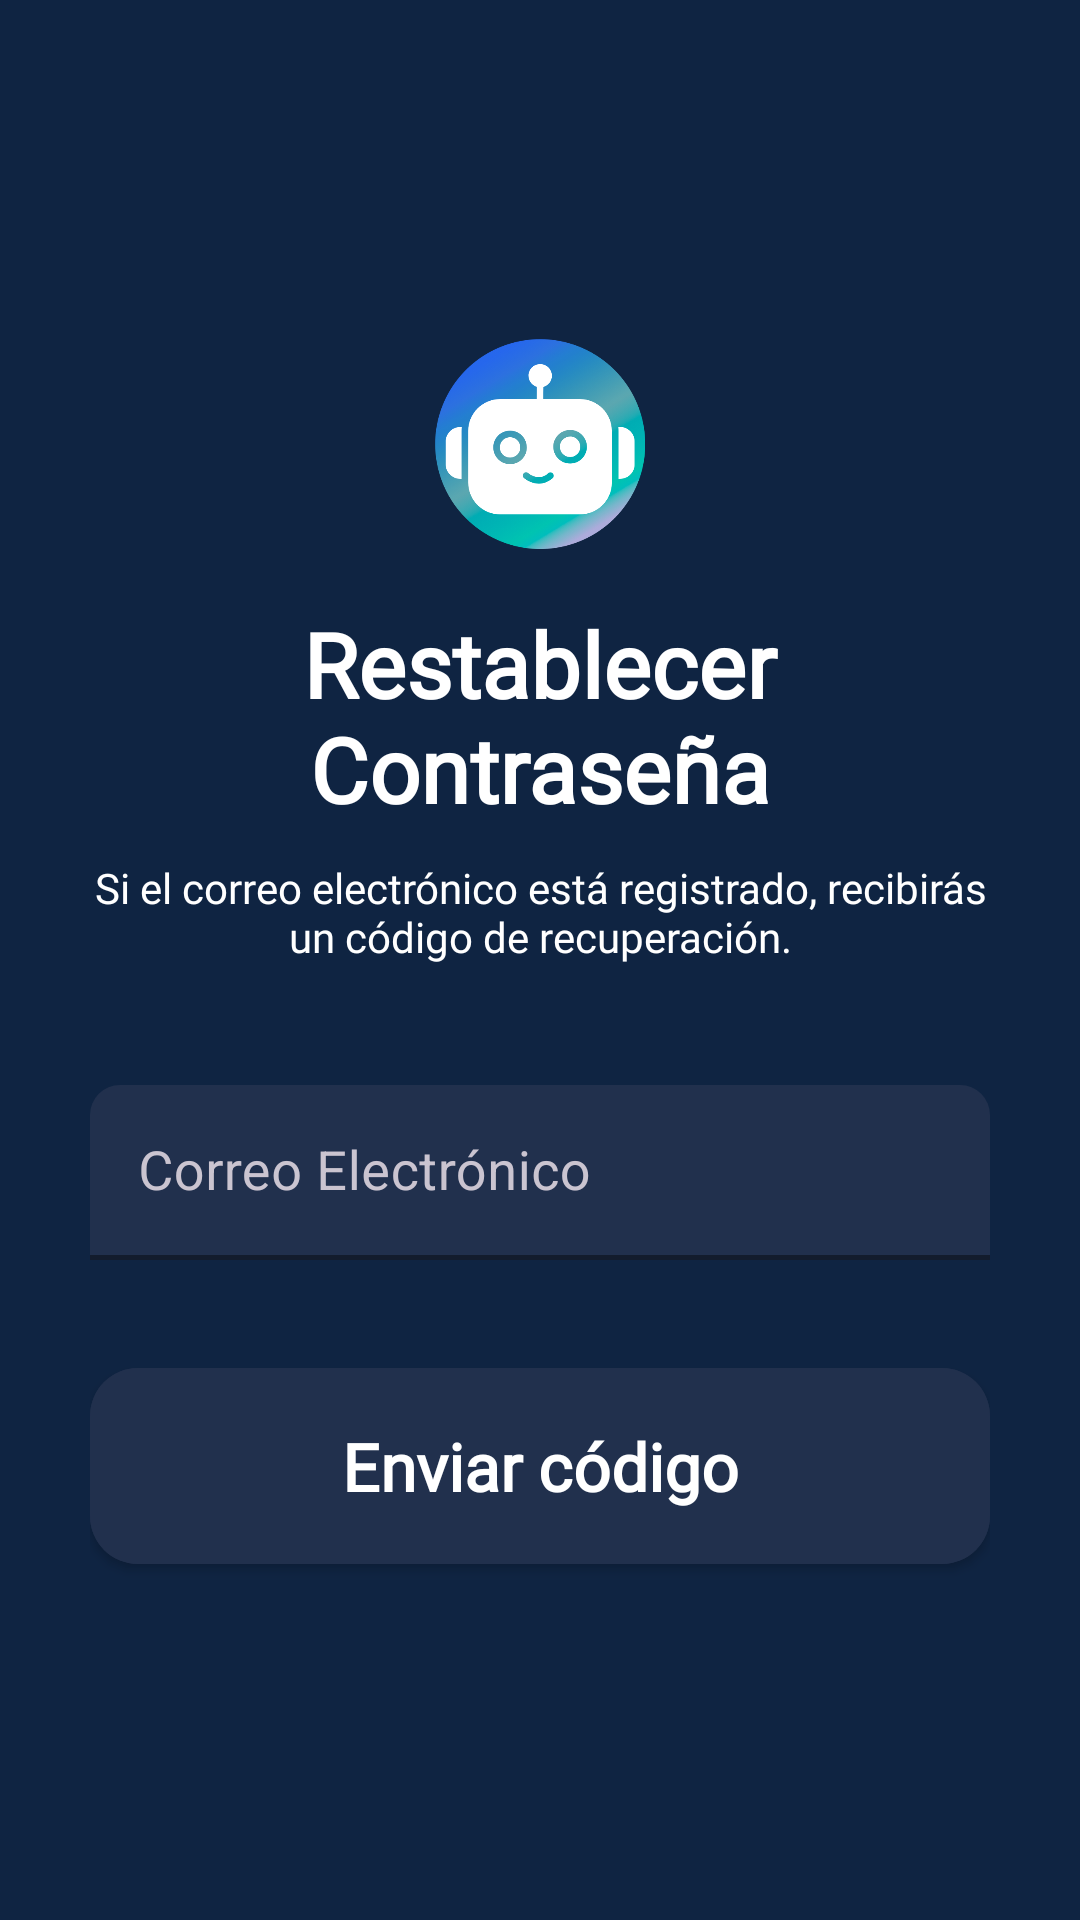

Android layout source for this screen:
<!-- AndroidManifest.xml: application theme Theme.CiudadanoDigital -->
<!-- res/layout/fragment_send_recovery.xml -->
<?xml version="1.0" encoding="utf-8"?>
<androidx.constraintlayout.widget.ConstraintLayout xmlns:android="http://schemas.android.com/apk/res/android"
    xmlns:app="http://schemas.android.com/apk/res-auto"
    xmlns:tools="http://schemas.android.com/tools"
    android:id="@+id/logInFragment_layout"
    android:layout_width="match_parent"
    android:layout_height="match_parent"
    android:background="@color/main_color"
    android:paddingHorizontal="30dp"
    android:theme="@style/Theme.CiudadanoDigital"
    tools:context=".ui.fragment.recovery.SendRecoveryFragment">

    <ImageView
        android:id="@+id/sendRecoveryFragment_logoImageView"
        android:layout_width="70dp"
        android:layout_height="70dp"
        android:layout_marginBottom="18dp"
        android:contentDescription="@string/logo_description"
        android:src="@drawable/sapien_logo"
        app:layout_constraintBottom_toTopOf="@id/sendRecoveryFragment_titleRecovery"
        app:layout_constraintEnd_toEndOf="parent"
        app:layout_constraintStart_toStartOf="parent"
        app:layout_constraintTop_toTopOf="parent"
        app:layout_constraintVertical_chainStyle="packed" />

    <TextView
        android:id="@+id/sendRecoveryFragment_titleRecovery"
        android:layout_width="0dp"
        android:layout_height="wrap_content"
        android:fontFamily="@font/urbanist"
        android:text="@string/restore_password_label"
        android:textAlignment="center"
        android:textColor="@color/white"
        android:textSize="30sp"
        android:textStyle="bold"
        app:layout_constraintBottom_toTopOf="@id/sendRecoveryFragment_textRecovery"
        app:layout_constraintEnd_toEndOf="parent"
        app:layout_constraintStart_toStartOf="parent"
        app:layout_constraintTop_toBottomOf="@id/sendRecoveryFragment_logoImageView" />

    <TextView
        android:id="@+id/sendRecoveryFragment_textRecovery"
        android:layout_width="0dp"
        android:layout_height="wrap_content"
        android:layout_marginTop="10dp"
        android:clickable="true"
        android:focusable="true"
        android:fontFamily="@font/urbanist"
        android:text="@string/recovery_advice"
        android:textAlignment="center"
        android:textColor="@color/white"
        android:textColorHighlight="@color/white"
        android:textColorLink="@color/help_color"
        android:textSize="@dimen/small_text"
        app:layout_constraintBottom_toTopOf="@+id/sendRecoveryFragment_emailTextInput"
        app:layout_constraintEnd_toEndOf="@+id/sendRecoveryFragment_emailTextInput"
        app:layout_constraintStart_toStartOf="@+id/sendRecoveryFragment_emailTextInput"
        app:layout_constraintTop_toBottomOf="@id/sendRecoveryFragment_titleRecovery" />

    <com.google.android.material.textfield.TextInputLayout
        android:id="@+id/sendRecoveryFragment_emailTextInput"
        style="@style/Widget.MaterialComponents.TextInputLayout.FilledBox"
        android:layout_width="0dp"
        android:layout_height="wrap_content"
        android:layout_marginTop="40dp"
        android:autofillHints="emailAddress"
        android:labelFor="@id/sendRecoveryFragment_emailEditText"
        android:textColorHint="@color/placeholder"
        app:boxBackgroundColor="@color/input_background"
        app:boxBackgroundMode="filled"
        app:boxCornerRadiusTopEnd="@dimen/input_radius"
        app:boxCornerRadiusTopStart="@dimen/input_radius"
        app:boxStrokeColor="@color/placeholder"
        app:boxStrokeWidth="1.5dp"
        app:hintTextColor="@color/placeholder"
        app:layout_constraintBottom_toTopOf="@id/sendRecoveryFragment_recoveryButton"
        app:layout_constraintEnd_toEndOf="parent"
        app:layout_constraintStart_toStartOf="parent"
        app:layout_constraintTop_toBottomOf="@id/sendRecoveryFragment_textRecovery"
        app:placeholderTextColor="@color/white">

        <com.google.android.material.textfield.TextInputEditText
            android:id="@+id/sendRecoveryFragment_emailEditText"
            android:layout_width="match_parent"
            android:layout_height="wrap_content"
            android:hint="@string/email"
            android:inputType="textEmailAddress"
            android:textColor="@color/white"
            android:textColorHint="@color/placeholder"
            android:textSize="@dimen/normal_text" />

    </com.google.android.material.textfield.TextInputLayout>

    <com.google.android.material.button.MaterialButton
        android:id="@+id/sendRecoveryFragment_recoveryButton"
        android:layout_width="0dp"
        android:layout_height="wrap_content"
        android:layout_marginTop="30dp"
        android:backgroundTint="@color/input_background"
        android:elevation="20dp"
        android:fontFamily="@font/urbanist"
        android:letterSpacing="0"
        android:paddingVertical="18dp"
        android:text="@string/send_code_label"
        android:textAllCaps="false"
        android:textColor="@color/white"
        android:textSize="22sp"
        android:textStyle="bold"
        app:cornerRadius="16dp"
        app:layout_constraintBottom_toBottomOf="parent"
        app:layout_constraintEnd_toEndOf="parent"
        app:layout_constraintStart_toStartOf="parent"
        app:layout_constraintTop_toBottomOf="@id/sendRecoveryFragment_emailTextInput" />

    <com.google.android.material.progressindicator.CircularProgressIndicator
        android:id="@+id/sendRecoveryFragment_progress"
        android:layout_width="wrap_content"
        android:layout_height="wrap_content"
        android:indeterminate="true"
        android:visibility="gone"
        app:indicatorColor="@color/help_color"
        app:layout_constraintBottom_toBottomOf="parent"
        app:layout_constraintDimensionRatio="@string/square"
        app:layout_constraintEnd_toEndOf="parent"
        app:layout_constraintStart_toStartOf="parent"
        app:layout_constraintTop_toBottomOf="@id/sendRecoveryFragment_emailTextInput" />

</androidx.constraintlayout.widget.ConstraintLayout>
<!-- resources referenced by this layout -->
<resources>
  <color name="help_color">#50C6FD</color>
  <color name="input_background">#21304D</color>
  <color name="main_color">#0F2442</color>
  <color name="placeholder">#CAC4D0</color>
  <color name="white">#FFFFFFFF</color>
  <dimen name="input_radius">10dp</dimen>
  <dimen name="normal_text">18sp</dimen>
  <dimen name="small_text">14sp</dimen>
  <!-- drawable sapien_logo: png bitmap (drawable, 129100 bytes) -->
  <string name="email">Correo Electrónico</string>
  <string name="logo_description">Sapien - Ciudadano Digital</string>
  <string name="recovery_advice">Si el correo electrónico está registrado, recibirás un código de recuperación.</string>
  <string name="restore_password_label">Restablecer Contraseña</string>
  <string name="send_code_label">Enviar código</string>
  <string name="square">1:1</string>
  <style name="Theme.CiudadanoDigital" parent="Theme.MaterialComponents.DayNight.NoActionBar">
          <item name="colorPrimary">@color/help_color</item>
      </style>
</resources>
